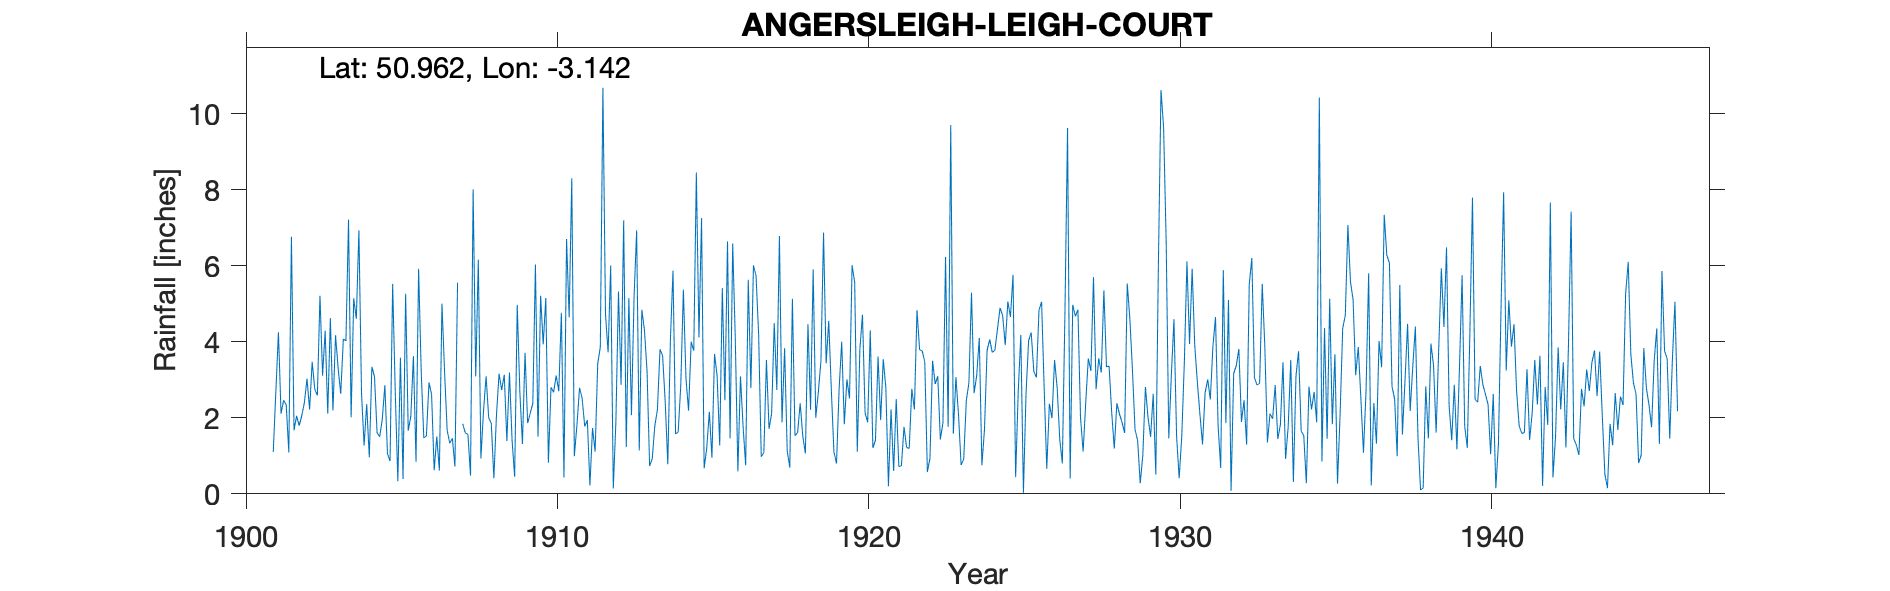

Source data for this figure (header and first rows):
ANGERSLEIGH-LEIGH-COURT, , , , , , , , , , , , , , , , , , , , , , , 
Grid ref, ST199187, Long, -3.142, Lat, 50.96, Elevation, 350, ft, , , , , , , , , , , , , , , 
Station no, 2063, , , , , , , , , , , , , , , , , , , , , , 
, 1900, 1901, 1902, 1903, 1904, 1905, 1906, 1907, 1908, 1909, 1910, 1911, 1912, 1913, 1914, 1915, 1916, 1917, 1918, 1919, 1920, 1921, 1922
January, , , 1.67, 4.29, 4.6, 1.06, 5.92, 1.33, 0.93, 1.42, 3.93, 0.99, 4.72, 6.93, 0.78, 4.11, 1.46, 0.98, 5.13, 6.87, 5.56, 2.79, 4.83
February, , , 2.05, 2.11, 6.93, 0.86, 3.23, 1.46, 2.18, 0.45, 5.15, 1.81, 3.72, 1.14, 4.04, 7.25, 6.58, 1.08, 1.53, 3.43, 1.11, 0.2, 3.79
March, , , 1.79, 4.62, 2.66, 5.52, 1.47, 0.72, 3.09, 4.97, 0.82, 2.79, 6, 4.84, 5.87, 0.67, 4.08, 3.52, 1.61, 4.55, 3.81, 2.22, 3.76
April, , , 2.06, 2.19, 1.27, 2.69, 1.52, 5.55, 2, 2.68, 2.8, 2.51, 0.14, 4.31, 1.57, 1.2, 0.59, 1.71, 2.38, 2.73, 4.71, 0.6, 3.47
May, , 1.1, 2.4, 4.17, 2.36, 0.33, 2.93, , 1.85, 1.31, 2.67, 1.77, 1.89, 3.23, 1.63, 2.16, 3.09, 2.11, 1.52, 1.1, 2.13, 2.49, 0.57
June, , 2.68, 3.03, 3.3, 0.96, 3.58, 2.61, 1.84, 0.41, 3.71, 3.11, 1.94, 5.32, 0.73, 2.85, 0.95, 1.77, 4.49, 1.06, 0.8, 1.88, 0.72, 0.94
July, , 4.25, 2.22, 2.63, 3.34, 0.39, 0.62, 1.6, 2.08, 1.86, 2.7, 0.22, 2.87, 0.92, 5.37, 3.68, 0.75, 2.73, 4.46, 2.76, 4.3, 0.74, 3.5
August, , 2.11, 3.47, 4.07, 3.08, 5.26, 1.51, 1.56, 3.16, 2.12, 4.76, 1.73, 7.19, 1.79, 3.03, 3.1, 5.63, 6.78, 2.21, 4, 1.21, 1.76, 2.89
September, , 2.46, 2.75, 4.02, 1.61, 1.66, 0.61, 0.48, 2.73, 2.38, 0.43, 1.11, 1.23, 2.21, 2.19, 1.27, 2.78, 1.88, 5.9, 1.83, 1.41, 1.22, 3.09
October, , 2.34, 2.59, 7.21, 1.5, 2.04, 5, 8.01, 3.13, 6.03, 6.7, 3.42, 5.15, 3.8, 4, 5.41, 6.01, 3.83, 2, 3.01, 3.61, 1.19, 1.43
November, , 1.09, 5.21, 2.01, 1.96, 3.62, 3.21, 3.09, 1.39, 1.5, 4.64, 3.86, 2.07, 3.63, 3.76, 2.46, 5.73, 1.13, 2.68, 2.51, 1.94, 2.76, 1.87
December, , 6.76, 3.11, 5.14, 2.86, 0.84, 1.67, 6.16, 3.19, 5.21, 8.3, 10.68, 5.17, 2.42, 8.45, 6.64, 4.18, 0.69, 3.49, 6.01, 3.54, 2.22, 6.23
Total, , , 32.35, 45.76, 33.13, 27.85, 30.3, , 26.14, 33.64, 46.01, 32.83, 45.47, 35.95, 43.54, 38.9, 42.65, 30.93, 33.97, 39.6, 35.21, 18.91, 36.37
1907 May estimated., , , , , , , , , , , , , , , , , , , , , , , 
